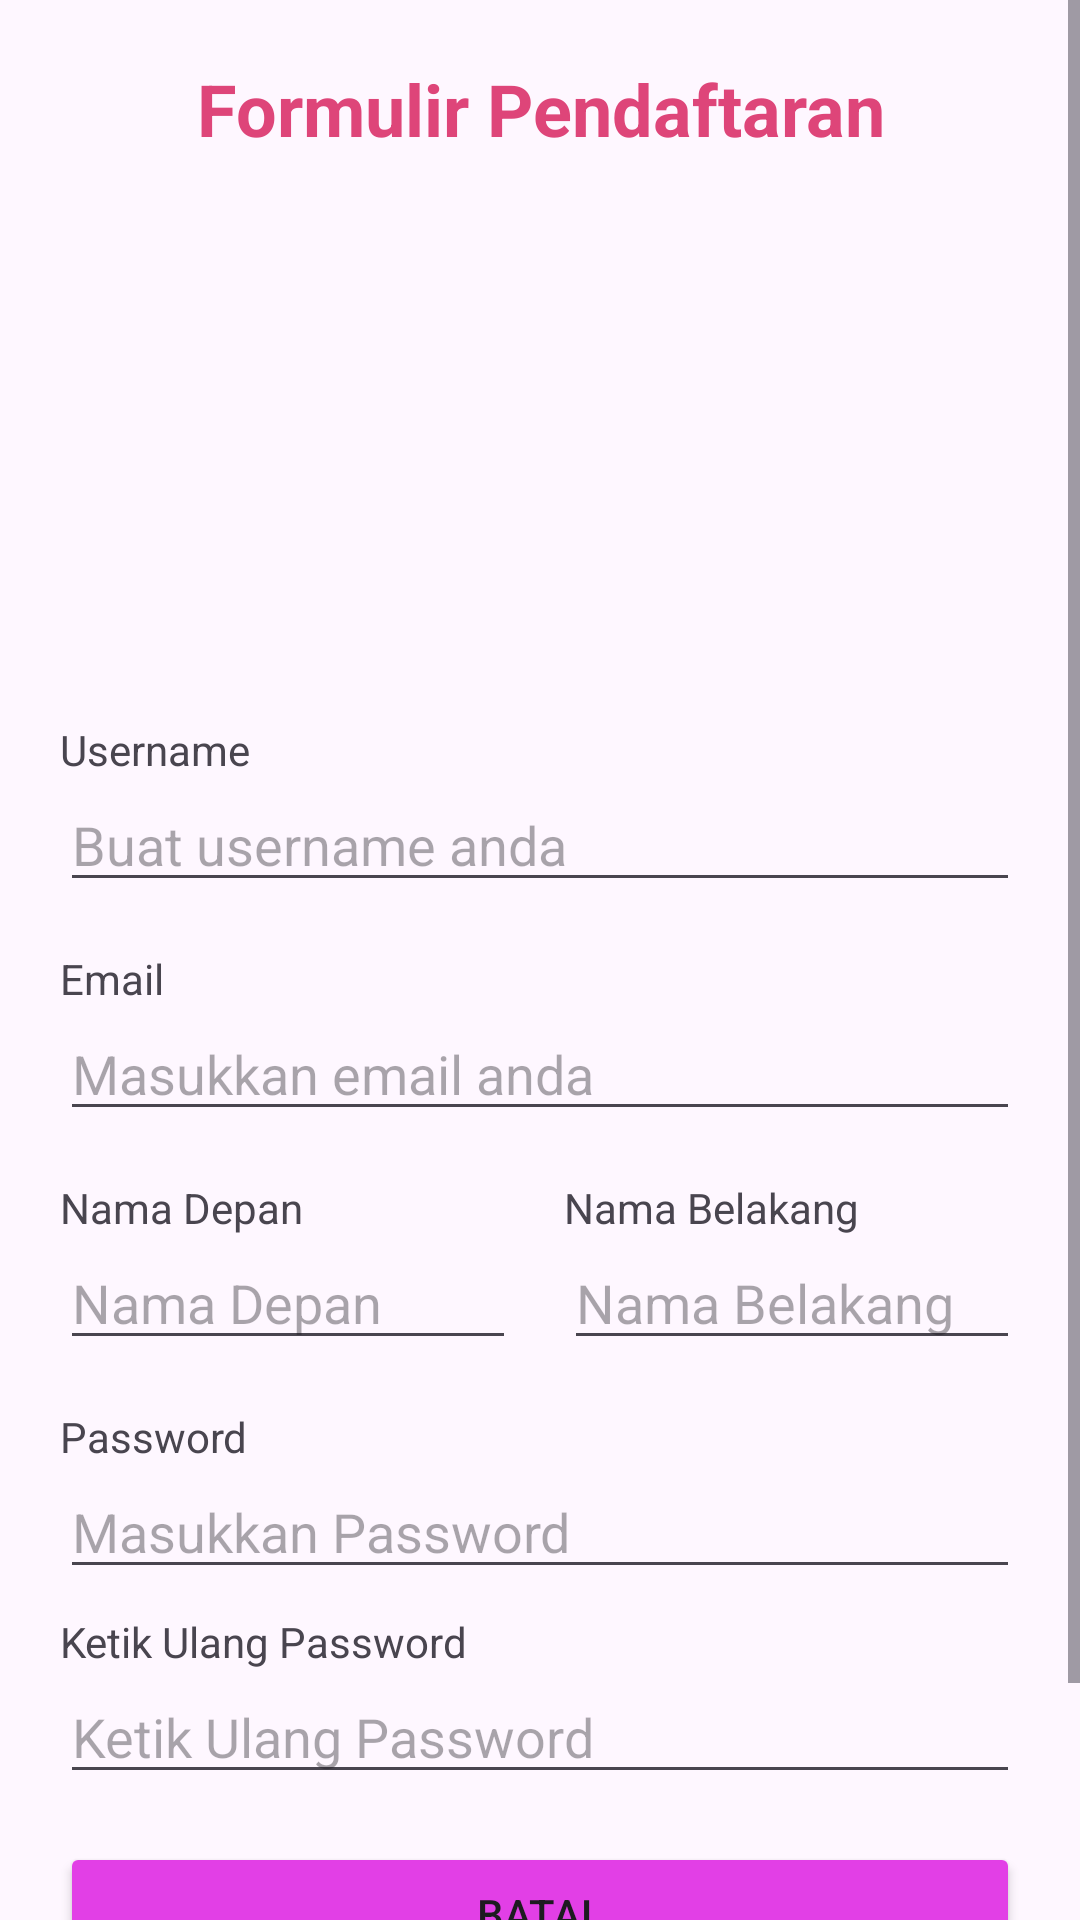

Reconstruct the res/layout file that produces this screen, plus the resources it refers to.
<!-- AndroidManifest.xml: application theme Theme.AndroidPertama -->
<!-- res/layout/activity_form.xml -->
<?xml version="1.0" encoding="utf-8"?>
<ScrollView xmlns:android="http://schemas.android.com/apk/res/android"
    xmlns:tools="http://schemas.android.com/tools"
    android:layout_width="match_parent"
    android:layout_height="match_parent"
    tools:context=".formActivity">

    <LinearLayout
        android:id="@+id/main"
        android:layout_width="match_parent"
        android:layout_height="wrap_content"
        android:orientation="vertical"
        android:padding="20dp">

        <TextView
            android:layout_width="match_parent"
            android:layout_height="wrap_content"
            android:layout_marginBottom="24dp"
            android:gravity="center"
            android:text="Formulir Pendaftaran"
            android:textColor="#DE4579"
            android:textSize="24sp"
            android:textStyle="bold" />

        <ImageView
            android:id="@+id/imgCyrene"
            android:layout_width="140dp"
            android:layout_height="140dp"
            android:layout_gravity="center_horizontal"
            android:layout_marginBottom="24dp"
            android:src="@drawable/cyrene"
            android:contentDescription="Gambar Cyrene" />


        
        <TextView
            android:layout_width="wrap_content"
            android:layout_height="wrap_content"
            android:text="Username" />

        <EditText
            android:id="@+id/editEmail"
            android:layout_width="match_parent"
            android:layout_height="wrap_content"
            android:layout_marginBottom="16dp"
            android:hint="Buat username anda"
            android:inputType="textEmailAddress" />

        
        <TextView
            android:layout_width="wrap_content"
            android:layout_height="wrap_content"
            android:text="Email" />

        <EditText
            android:id="@+id/editPhone"
            android:layout_width="match_parent"
            android:layout_height="wrap_content"
            android:layout_marginBottom="16dp"
            android:hint="Masukkan email anda"
            android:inputType="text" />

        
        <LinearLayout
            android:layout_width="match_parent"
            android:layout_height="wrap_content"
            android:orientation="horizontal"
            android:layout_marginBottom="16dp">

            <LinearLayout
                android:layout_width="0dp"
                android:layout_height="wrap_content"
                android:layout_weight="1"
                android:orientation="vertical"
                android:layout_marginEnd="8dp">

                <TextView
                    android:layout_width="wrap_content"
                    android:layout_height="wrap_content"
                    android:text="Nama Depan" />

                <EditText
                    android:id="@+id/editFirstName"
                    android:layout_width="match_parent"
                    android:layout_height="wrap_content"
                    android:hint="Nama Depan" />
            </LinearLayout>

            <LinearLayout
                android:layout_width="0dp"
                android:layout_height="wrap_content"
                android:layout_weight="1"
                android:orientation="vertical"
                android:layout_marginStart="8dp">

                <TextView
                    android:layout_width="wrap_content"
                    android:layout_height="wrap_content"
                    android:text="Nama Belakang" />

                <EditText
                    android:id="@+id/editLastName"
                    android:layout_width="match_parent"
                    android:layout_height="wrap_content"
                    android:hint="Nama Belakang" />
            </LinearLayout>
        </LinearLayout>

        
        <TextView
            android:layout_width="wrap_content"
            android:layout_height="wrap_content"
            android:text="Password" />

        <EditText
            android:id="@+id/editPassword"
            android:layout_width="match_parent"
            android:layout_height="wrap_content"
            android:layout_marginBottom="8dp"
            android:inputType="textPassword"
            android:hint="Masukkan Password" />

        <TextView
            android:layout_width="wrap_content"
            android:layout_height="wrap_content"
            android:text="Ketik Ulang Password" />

        <EditText
            android:id="@+id/editConfirmPassword"
            android:layout_width="match_parent"
            android:layout_height="wrap_content"
            android:layout_marginBottom="16dp"
            android:inputType="textPassword"
            android:hint="Ketik Ulang Password" />

        
        <Button
            android:id="@+id/btnCancel"
            android:layout_width="match_parent"
            android:layout_height="wrap_content"
            android:backgroundTint="#E23FE6"
            android:text="Batal" />

        <Button
            android:id="@+id/btnSubmit"
            android:layout_width="match_parent"
            android:layout_height="wrap_content"
            android:backgroundTint="#FB647E"
            android:text="Kirim" />

    </LinearLayout>
</ScrollView>
<!-- resources referenced by this layout -->
<resources>
  <style name="Theme.AndroidPertama" parent="Base.Theme.AndroidPertama" />
  <style name="Base.Theme.AndroidPertama" parent="Theme.Material3.DayNight.NoActionBar">
          
          
      </style>
</resources>
